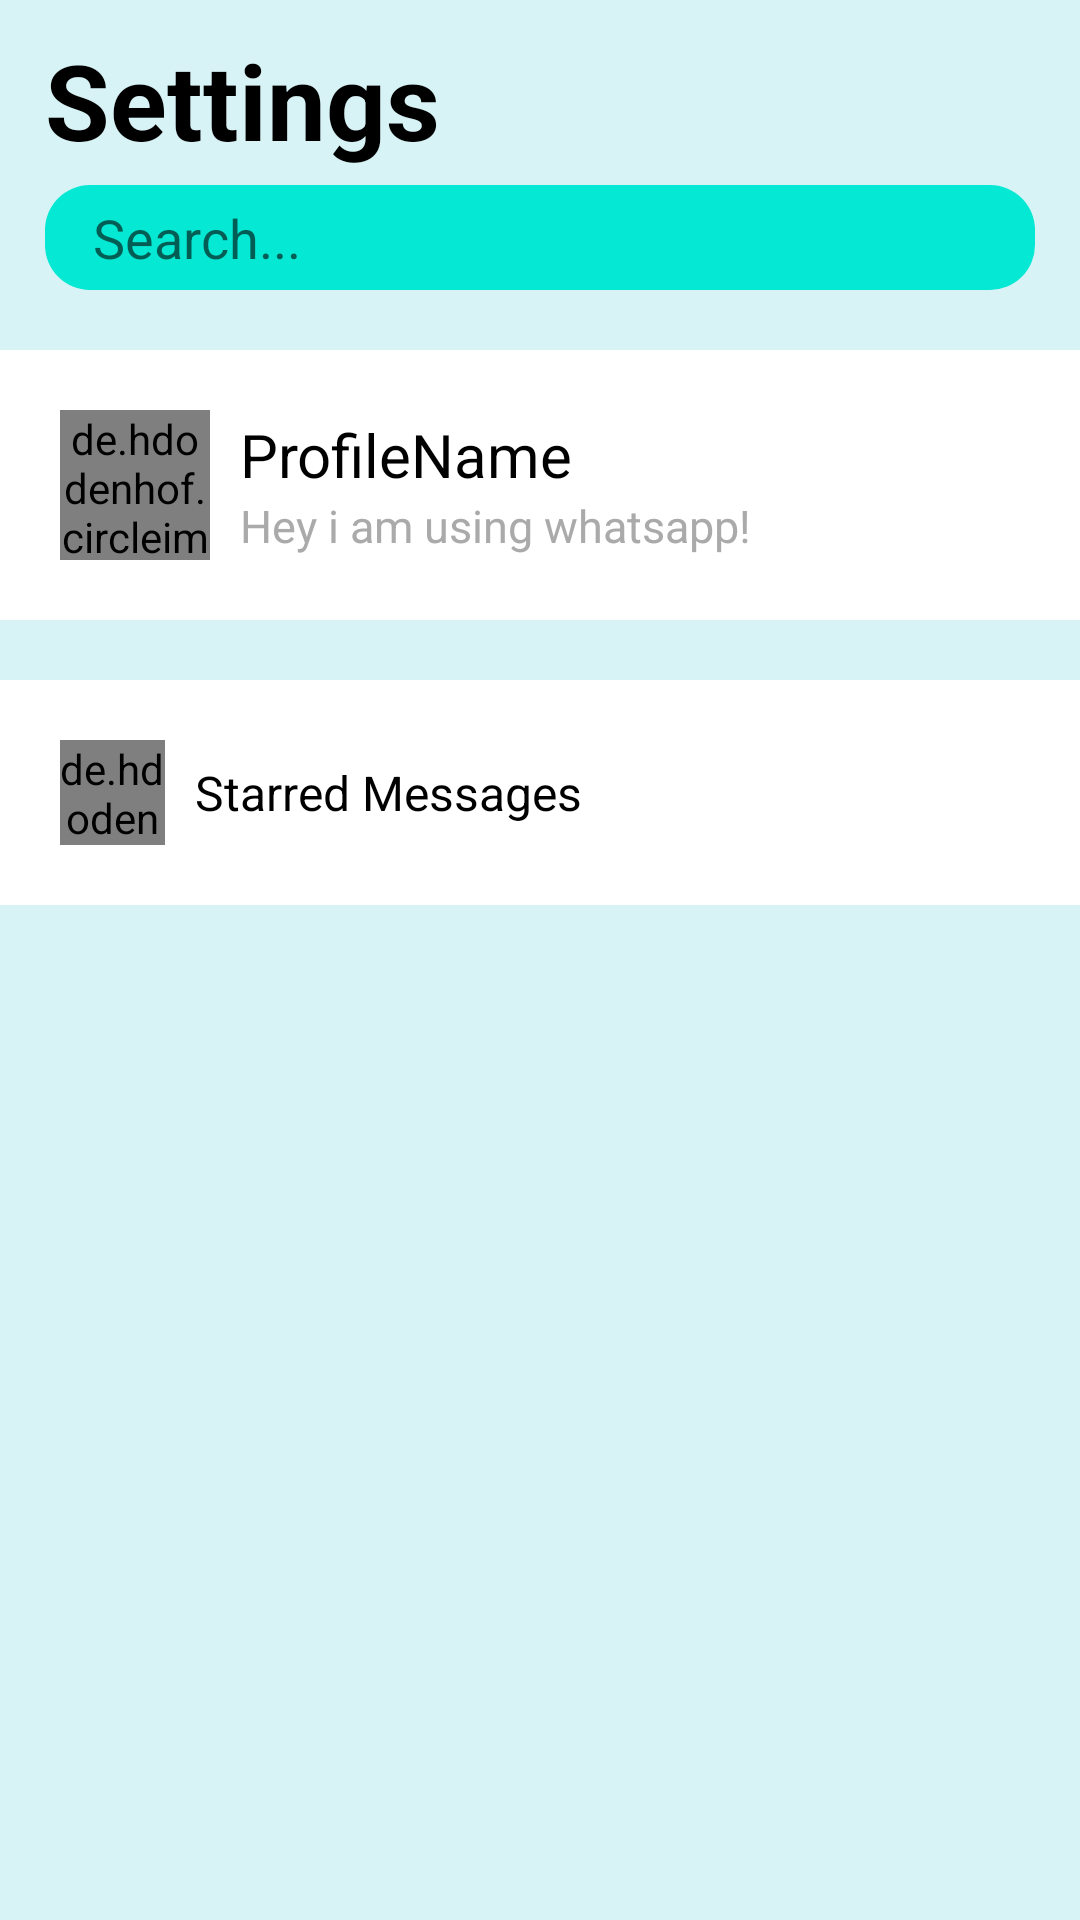

Layout XML and referenced resources for this Android screen:
<!-- AndroidManifest.xml: application theme Theme.Whatsapp -->
<!-- res/layout/fragment_settings.xml -->
<?xml version="1.0" encoding="utf-8"?>
<androidx.constraintlayout.widget.ConstraintLayout xmlns:android="http://schemas.android.com/apk/res/android"
    xmlns:tools="http://schemas.android.com/tools"
    android:layout_width="match_parent"
    android:layout_height="match_parent"
    android:background="#D8F3F6"
    xmlns:app="http://schemas.android.com/apk/res-auto">

    <TextView
        android:id="@+id/title"
        android:layout_width="wrap_content"
        android:layout_height="wrap_content"
        android:text="Settings"
        android:textStyle="bold"
        android:textColor="@android:color/black"
        android:textSize="35sp"
        android:layout_marginHorizontal="15dp"
        android:layout_marginTop="10dp"
        app:layout_constraintStart_toStartOf="parent"
        app:layout_constraintTop_toTopOf="parent"
        />

    <androidx.appcompat.widget.SearchView
        android:id="@+id/searchView"
        android:layout_width="match_parent"
        android:layout_height="35dp"
        app:queryHint="Search..."
        app:searchIcon="@drawable/search"
        app:iconifiedByDefault="false"
        android:layout_marginTop="5dp"
        android:layout_marginHorizontal="15dp"
        android:background="@drawable/background_edit_text"
        app:layout_constraintTop_toBottomOf="@id/title"
        app:queryBackground="@android:color/transparent"
        />


    <RelativeLayout
        android:id="@+id/layout_user_profile"
        android:layout_width="match_parent"
        android:layout_height="wrap_content"
        app:layout_constraintStart_toStartOf="parent"
        app:layout_constraintEnd_toEndOf="parent"
        app:layout_constraintTop_toBottomOf="@id/searchView"
        android:layout_marginTop="20dp"
        android:background="@android:color/white">

        <LinearLayout
            android:id="@+id/profileInfo"
            android:layout_width="match_parent"
            android:layout_height="wrap_content"
            android:orientation="horizontal"
            android:gravity="center"
            android:layout_margin="20dp">

            <de.hdodenhof.circleimageview.CircleImageView
                android:id="@+id/user_image"
                android:layout_width="50dp"
                android:layout_height="50dp"
                android:src="@drawable/profile_image"
                />

            <LinearLayout
                android:layout_width="match_parent"
                android:layout_height="wrap_content"
                android:orientation="vertical"
                android:layout_marginStart="10dp">
                <TextView
                    android:id="@+id/user_name"
                    android:layout_width="wrap_content"
                    android:layout_height="wrap_content"
                    android:text="ProfileName"
                    android:textColor="@android:color/black"
                    android:textSize="20sp"
                    tools:ignore="HardcodedText" />

                <TextView
                    android:id="@+id/user_status"
                    android:layout_width="wrap_content"
                    android:layout_height="wrap_content"
                    android:text="Hey i am using whatsapp!"
                    android:textColor="@android:color/darker_gray"
                    android:textSize="15sp"
                    tools:ignore="HardcodedText" />
            </LinearLayout>
        </LinearLayout>
    </RelativeLayout>

    <RelativeLayout
        android:id="@+id/layout_star_messages"
        android:layout_width="match_parent"
        android:layout_height="wrap_content"
        android:background="@color/white"
        app:layout_constraintStart_toStartOf="parent"
        app:layout_constraintEnd_toEndOf="parent"
        app:layout_constraintTop_toBottomOf="@id/layout_user_profile"
        android:layout_marginTop="20dp">
        <LinearLayout
            android:id="@+id/star_messages"
            android:layout_width="match_parent"
            android:layout_height="wrap_content"
            android:orientation="horizontal"
            android:gravity="center_vertical"
            android:layout_margin="20dp">
            <de.hdodenhof.circleimageview.CircleImageView
                android:layout_width="35dp"
                android:layout_height="35dp"
                android:src="@drawable/baseline_stars_24"
                />
            <TextView
                android:layout_width="wrap_content"
                android:layout_height="wrap_content"
                android:text="Starred Messages"
                android:textColor="@android:color/black"
                android:textSize="16sp"
                android:layout_marginStart="10dp"
                tools:ignore="HardcodedText" />
        </LinearLayout>
    </RelativeLayout>
</androidx.constraintlayout.widget.ConstraintLayout>
<!-- resources referenced by this layout -->
<resources>
  <color name="white">#FFFFFF</color>
  <!-- drawable background_edit_text (drawable) -->
  <?xml version="1.0" encoding="utf-8"?>
  <shape android:shape="rectangle" xmlns:android="http://schemas.android.com/apk/res/android">
      <solid android:color="#05E8D3"/>
      <corners android:radius="15dp"/>
  
  </shape>
  <style name="Theme.Whatsapp" parent="Theme.AppCompat.Light.NoActionBar">
          
          <item name="colorPrimary">@color/colorPrimary</item>
          <item name="colorPrimaryDark">@color/colorPrimaryDark</item>
          <item name="colorAccent">@color/colorAccent</item>
      </style>
  <color name="colorPrimary">#006257</color>
  <color name="colorPrimaryDark">#005408</color>
  <color name="colorAccent">#E6E6E6</color>
</resources>
